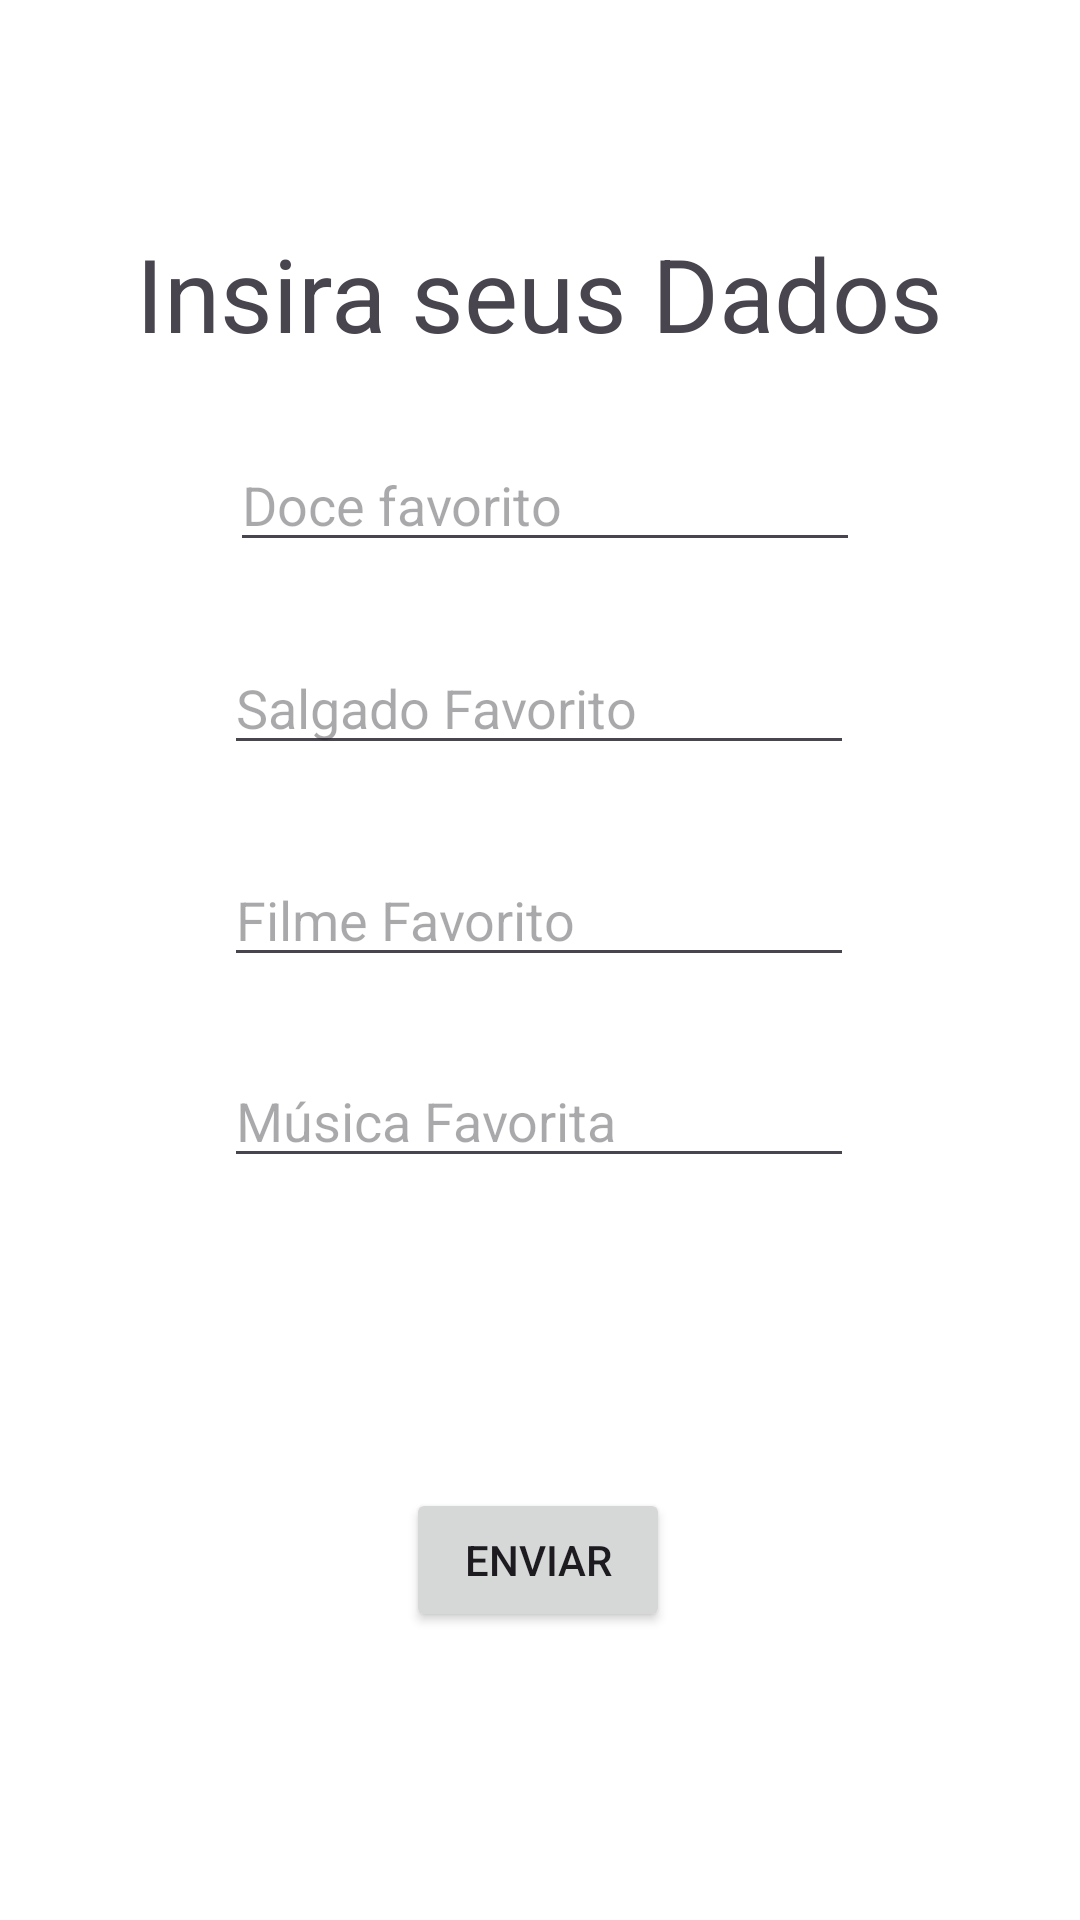

Produce the Android XML layout that renders to this screen, including the resource entries it uses.
<!-- AndroidManifest.xml: application theme Theme.Appdedesafios -->
<!-- res/layout/activity_main.xml -->
<?xml version="1.0" encoding="utf-8"?>
<androidx.constraintlayout.widget.ConstraintLayout xmlns:android="http://schemas.android.com/apk/res/android"
    xmlns:app="http://schemas.android.com/apk/res-auto"
    xmlns:tools="http://schemas.android.com/tools"
    android:layout_width="match_parent"
    android:layout_height="match_parent"
    android:background="@color/white"
    tools:context=".MainActivity">

    <TextView
        android:id="@+id/textView"
        android:layout_width="wrap_content"
        android:layout_height="wrap_content"
        android:text="Insira seus Dados"
        android:textSize="34sp"
        app:layout_constraintBottom_toBottomOf="parent"
        app:layout_constraintEnd_toEndOf="parent"
        app:layout_constraintStart_toStartOf="parent"
        app:layout_constraintTop_toTopOf="parent"
        app:layout_constraintVertical_bias="0.126" />

    <EditText
        android:id="@+id/dcfav"
        android:layout_width="wrap_content"
        android:layout_height="wrap_content"
        android:ems="10"
        android:hint="Doce favorito"
        android:inputType="text"
        app:layout_constraintBottom_toBottomOf="parent"
        app:layout_constraintEnd_toEndOf="parent"
        app:layout_constraintHorizontal_bias="0.512"
        app:layout_constraintStart_toStartOf="parent"
        app:layout_constraintTop_toTopOf="parent"
        app:layout_constraintVertical_bias="0.244" />

    <EditText
        android:id="@+id/slgfav"
        android:layout_width="wrap_content"
        android:layout_height="wrap_content"
        android:ems="10"
        android:hint="Salgado Favorito"
        android:inputType="text"
        app:layout_constraintBottom_toBottomOf="parent"
        app:layout_constraintEnd_toEndOf="parent"
        app:layout_constraintHorizontal_bias="0.497"
        app:layout_constraintStart_toStartOf="parent"
        app:layout_constraintTop_toTopOf="parent"
        app:layout_constraintVertical_bias="0.357" />

    <EditText
        android:id="@+id/flmfav"
        android:layout_width="wrap_content"
        android:layout_height="wrap_content"
        android:ems="10"
        android:hint="Filme Favorito"
        android:inputType="text"
        app:layout_constraintBottom_toBottomOf="parent"
        app:layout_constraintEnd_toEndOf="parent"
        app:layout_constraintHorizontal_bias="0.497"
        app:layout_constraintStart_toStartOf="parent"
        app:layout_constraintTop_toTopOf="parent"
        app:layout_constraintVertical_bias="0.475" />

    <EditText
        android:id="@+id/mscfav"
        android:layout_width="wrap_content"
        android:layout_height="wrap_content"
        android:ems="10"
        android:hint="Música Favorita"
        android:inputType="text"
        app:layout_constraintBottom_toBottomOf="parent"
        app:layout_constraintEnd_toEndOf="parent"
        app:layout_constraintHorizontal_bias="0.497"
        app:layout_constraintStart_toStartOf="parent"
        app:layout_constraintTop_toTopOf="parent"
        app:layout_constraintVertical_bias="0.587" />

    <Button
        android:id="@+id/button"
        android:layout_width="wrap_content"
        android:layout_height="wrap_content"
        android:text="enviar"
        app:layout_constraintBottom_toBottomOf="parent"
        app:layout_constraintEnd_toEndOf="parent"
        app:layout_constraintHorizontal_bias="0.498"
        app:layout_constraintStart_toStartOf="parent"
        app:layout_constraintTop_toTopOf="parent"
        app:layout_constraintVertical_bias="0.838" />

</androidx.constraintlayout.widget.ConstraintLayout>
<!-- resources referenced by this layout -->
<resources>
  <style name="Theme.Appdedesafios" parent="Base.Theme.Appdedesafios" />
  <style name="Base.Theme.Appdedesafios" parent="Theme.Material3.DayNight.NoActionBar">
          
          
      </style>
  <!-- not gathered from this repository: default colours our renderer supplied (Android Studio template values) -->
  <color name="white">#FFFFFFFF</color>
</resources>
